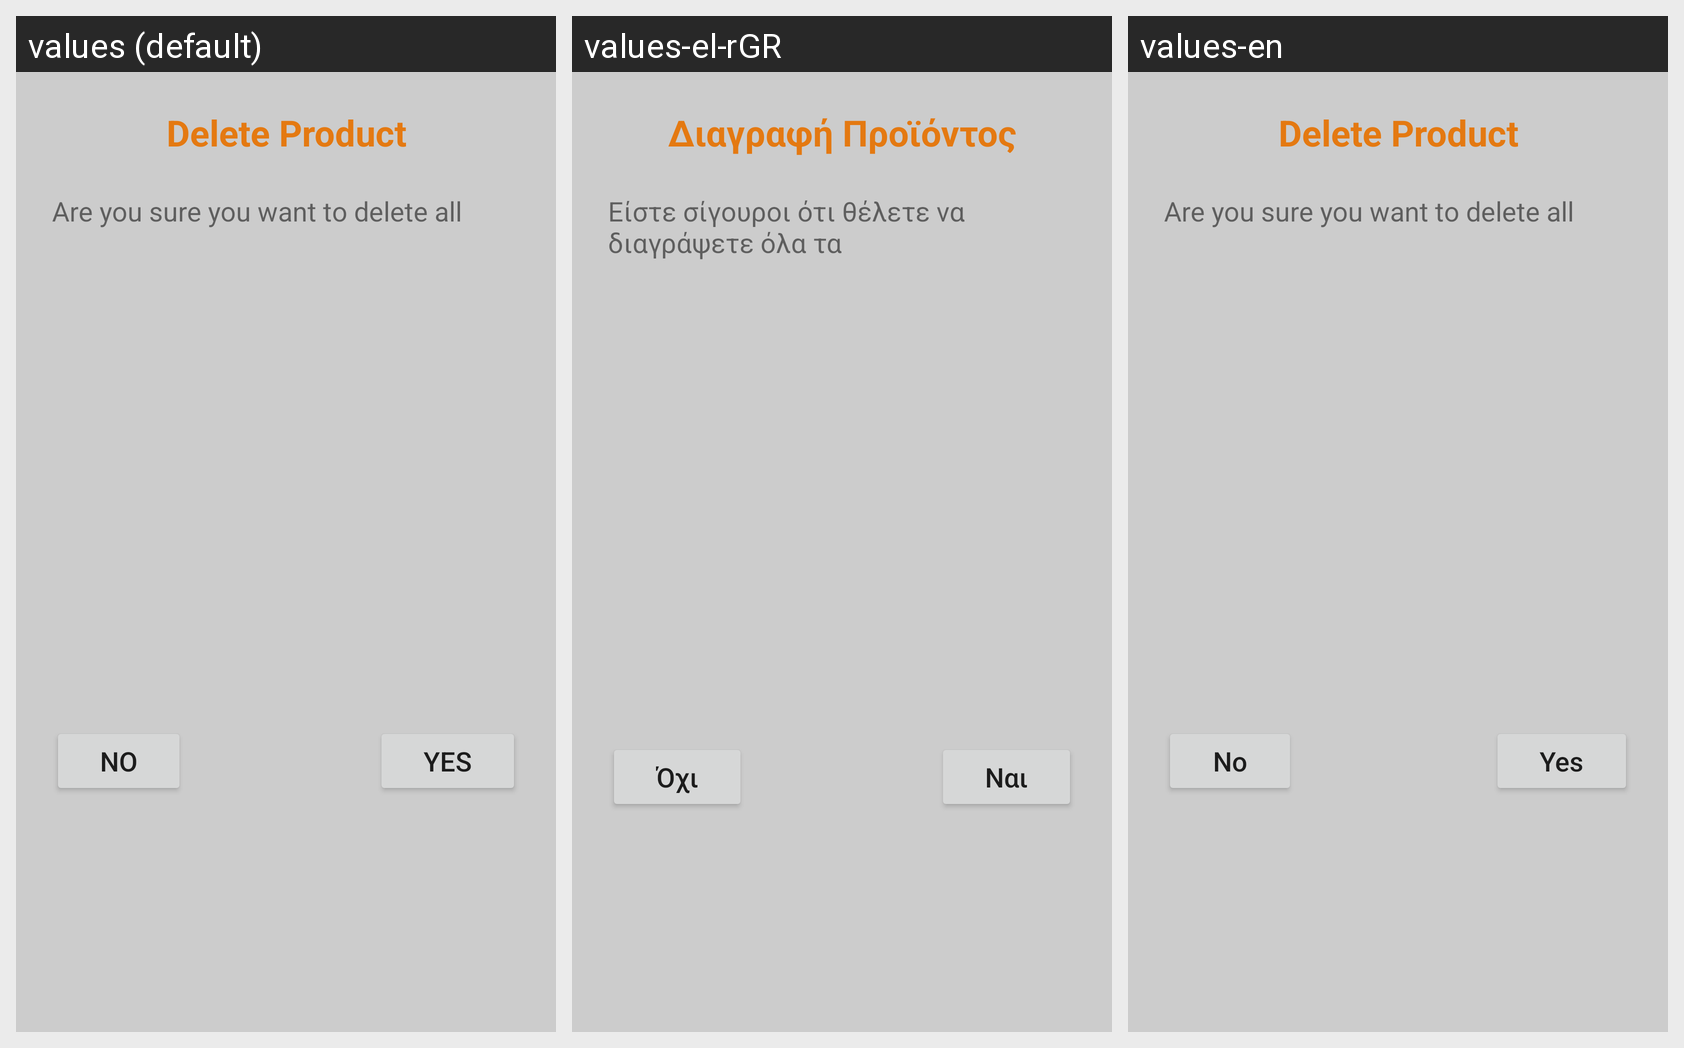

Strings drawn on this Android screen and how each of the app's shown locales translates them:
Android screen res/layout/delete_dialog.xml rendered under 3 locales, left to right: values (default), values-el-rGR, values-en. Device: Nexus 5 (rendered at 1080×1920; each locale shown at half size, 540×960, under a caption strip naming it); theme Theme.ClickAwayApp.
Strings drawn on this screen, with the default value and each locale's value (text and hints the layout hard-codes, and strings that could not be matched under every locale, appear in the picture but are not listed):

deleteCart
  values: Are you sure you want to delete all 
  values-el-rGR: Είστε σίγουροι ότι θέλετε να διαγράψετε όλα τα 
  values-en: Are you sure you want to delete all 

no
  values: NO
  values-el-rGR: Όχι
  values-en: No

yes
  values: YES
  values-el-rGR: Ναι
  values-en: Yes

deleteProduct
  values: Delete Product
  values-el-rGR: Διαγραφή Προϊόντος
  values-en: Delete Product
